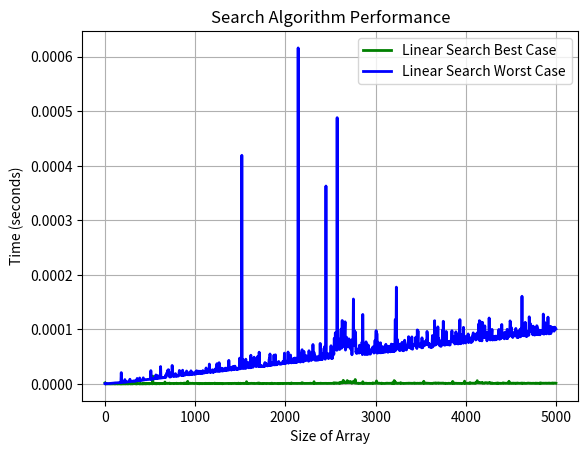

Reproduce this figure in Python.
import matplotlib.pyplot as plt
import time
import random

# Function to generate a random array
def generate_random_array(size, lower_bound=1, upper_bound=100000):
    return [random.randint(lower_bound, upper_bound) for _ in range(size)]

# Function for linear search
def linear_search(arr, target):
    for index, value in enumerate(arr):
        if value == target:
            return index
    return -1

# Function for binary search
def binary_search(arr, target):
    left, right = 0, len(arr) - 1
    while left <= right:
        mid = (left + right) // 2
        if arr[mid] == target:
            return mid
        elif arr[mid] < target:
            left = mid + 1
        else:
            right = mid - 1
    return -1

# Function to plot execution times
def graph_time():
    input_sizes = list(range(1, 5000, 4))
    linear_times_best = []
    linear_times_worst = []
    binary_times_best = []
    binary_times_worst = []

    for size in input_sizes:
        array = generate_random_array(size)
        sorted_array = sorted(array)
        target_best_case_linear = array[0]  # Best case for linear search (first element)
        target_worst_case = -1  # Worst case for both (not in the list)
        target_best_case_binary = sorted_array[size // 2]  # Best case for binary search (middle element)


        # Measure linear search times
        start_time = time.perf_counter()
        linear_search(array, target_best_case_linear)
        end_time = time.perf_counter()
        linear_times_best.append(end_time - start_time)

        start_time = time.perf_counter()
        linear_search(array, target_worst_case)
        end_time = time.perf_counter()
        linear_times_worst.append(end_time - start_time)
        
        # Measure binary search times
        start_time = time.perf_counter()
        binary_search(sorted_array, target_best_case_binary)
        end_time = time.perf_counter()
        binary_times_best.append(end_time - start_time)

        start_time = time.perf_counter()
        binary_search(sorted_array, target_worst_case)
        end_time = time.perf_counter()
        binary_times_worst.append(end_time - start_time)
    
    # Debug print statements to check the measured times
    print("Linear Search Best Case Times:", linear_times_best)
    print("Linear Search Worst Case Times:", linear_times_worst)
    print("Binary Search Best Case Times:", binary_times_best)
    print("Binary Search Worst Case Times:", binary_times_worst)
    
    # Plot the results
    fig, ax = plt.subplots()
    ax.plot(input_sizes, linear_times_best, color='green', linewidth=2.0, label="Linear Search Best Case")
    ax.plot(input_sizes, linear_times_worst, color='blue', linewidth=2.0, label="Linear Search Worst Case")
    # ax.plot(input_sizes, binary_times_best, color='red', linewidth=2.0, label="Binary Search Best Case")
    # ax.plot(input_sizes, binary_times_worst, color='orange', linewidth=2.0, label="Binary Search Worst Case")
    
    plt.xlabel("Size of Array")
    plt.ylabel("Time (seconds)")
    plt.title("Search Algorithm Performance")
    plt.legend()
    plt.grid(True)
    plt.savefig("binary _search_libenaralgo_worst.png", dpi=300, bbox_inches='tight')
    # plt.show()
    print("Graph plotted and saved as search_algorithms.png")

# Run the graphing function
if __name__ == "__main__":
    graph_time()
    # print(binary_search([1,2,3,4,5,5,6,7,8,8,10],5))